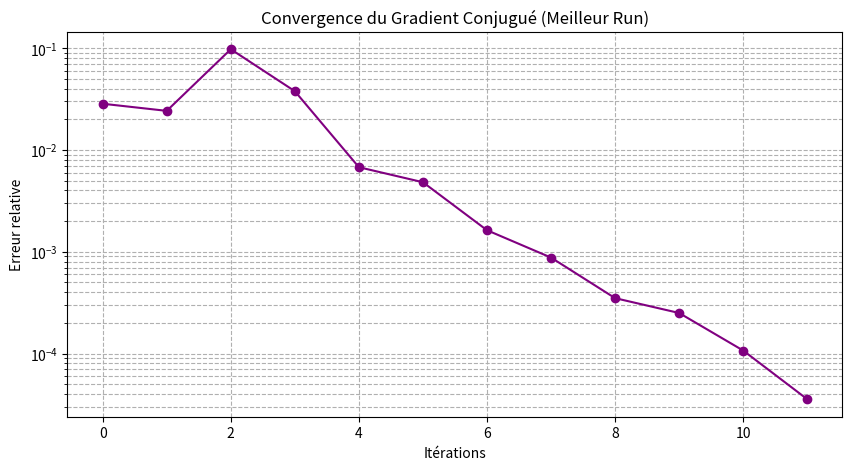
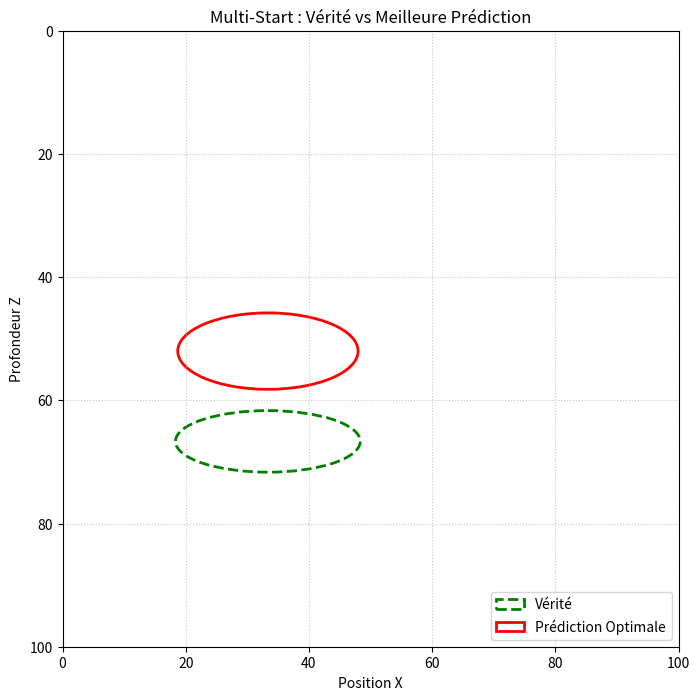
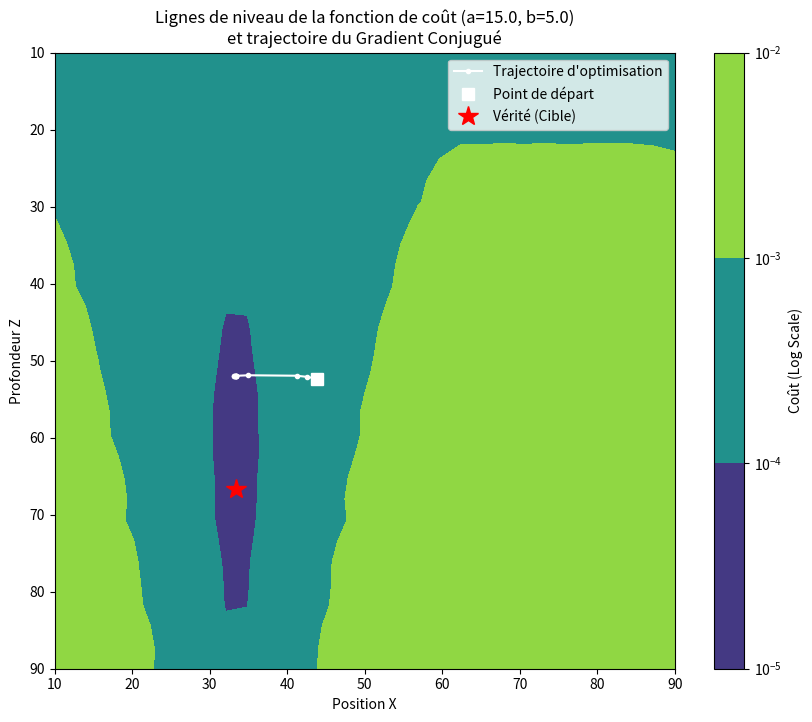
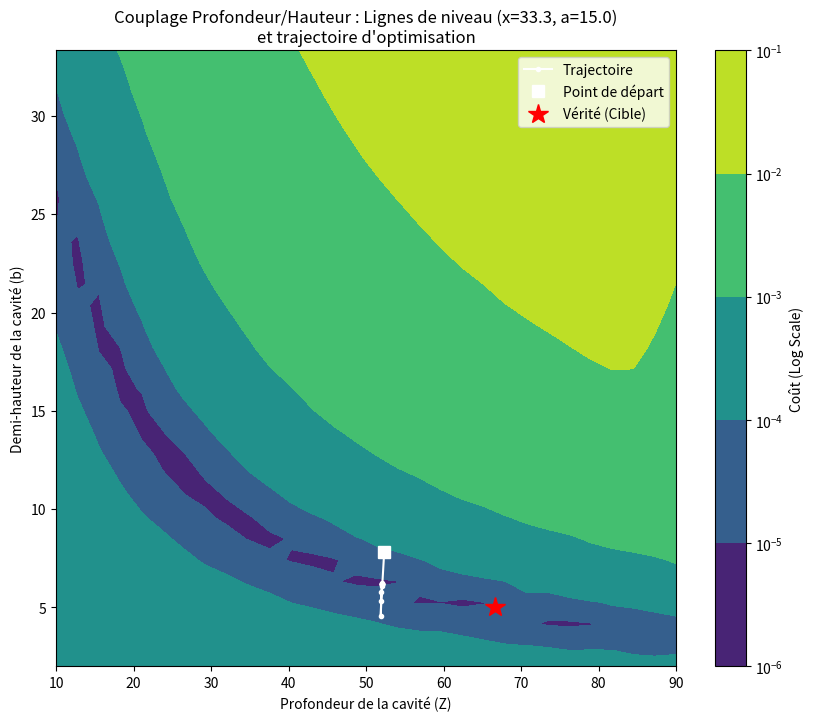

Source code (Python) for these figures, in order:
# -*- coding: utf-8 -*-
"""
Created on Wed Feb 25 23:13:48 2026 

[redacted]
"""

"""
Nonlinear Optimization for Underground Cavity Detection
[redacted]
Description: Solves an inverse problem to estimate underground cavity parameters 
             (position and size) from surface displacement measurements using 
             a custom Gauss-Newton algorithm.
"""

import numpy as np
import matplotlib.pyplot as plt
import matplotlib.patches as patches
import matplotlib.colors as colors


# ==========================================
# 1. CONFIGURATION ET PHYSIQUE DU PROBLÈME
# ==========================================
class PhysicalConfig:
    """Paramètres physiques et géométriques du domaine."""
    def __init__(self):
        self.E0 = 6e10       # Module d'Young du sol
        self.Ec = 6e8        # Module d'Young de la cavité
        self.Rho0 = 2.6e3    # Densité du sol
        self.Rhoc = 2.6e3    # Densité de la cavité
        self.g = 9.81        # Gravité
        
        self.L = 100         # Largeur du domaine
        self.h = 100         # Profondeur du domaine
        self.dL = 1
        self.dh = 1

# ==========================================
# 2. MODÈLE DIRECT (FORWARD MODEL)
# ==========================================
class ForwardModel:
    """Calcule la déformation et le déplacement pour un jeu de paramètres donné."""
    def __init__(self, config: PhysicalConfig):
        self.cfg = config
        self.nx = int(config.L / config.dL)
        self.nz = int(config.h / config.dh)
        
        # Création de la grille (matrices 2D)
        self.X, self.Z = np.meshgrid(
            np.linspace(0, self.cfg.L, self.nx),
            np.linspace(0, self.cfg.h, self.nz)
        )

    def _get_material_fields(self, x_c, z_c, a, b):
        """Génère les champs de module d'Young et de densité basés sur l'ellipse."""
        domain = ((self.X - x_c) / a)**2 + ((self.Z - z_c) / b)**2 <= 1
        
        E_field = np.where(domain, self.cfg.Ec, self.cfg.E0)
        Rho_field = np.where(domain, self.cfg.Rhoc, self.cfg.Rho0)
        return E_field, Rho_field

    def compute_displacement(self, x_c, z_c, a, b):
        """
        Calcule les champs Uz et Epsilonz.
        Optimisation : Vectorisation sur l'axe des x pour supprimer une boucle for.
        """
        E_field, Rho_field = self._get_material_fields(x_c, z_c, a, b)
        
        Uz = np.zeros((self.nz, self.nx))
        Epsz = np.zeros((self.nz, self.nx))
        
        # Conditions limites du fond (z = h)
        Uz[-1, :] = 0
        
        # Intégration de bas en haut (vectorisée sur l'axe x)
        dh = self.cfg.dh
        g = self.cfg.g
        
        for i in range(self.nz - 2, 0, -1):
            force_term = 0.5 * Rho_field[i, :] * g * dh / E_field[i, :]
            Epsz[i, :] = Epsz[i+1, :] - force_term
            Uz[i, :] = Uz[i+1, :] - 0.5 * dh * Epsz[i+1, :] + force_term * dh
            
            # Conditions limites sur les bords latéraux (x=0 et x=L)
            Uz[i, 0] = 0
            Uz[i, -1] = 0

        # Conditions limites de surface (bord libre)
        Uz[0, :] = Uz[1, :]
        Uz[0, 0] = 0
        Uz[0, -1] = 0
        
        return Uz, Epsz

    def get_surface_displacement(self, params):
        """Retourne uniquement le déplacement en surface (Uz à z=0)."""
        x_c, z_c, a, b = params
        Uz, _ = self.compute_displacement(x_c, z_c, a, b)
        return Uz[0, :]

# ==========================================
# 3. OPTIMISATION (GRADIENT CONJUGUÉ NON-LINÉAIRE)
# ==========================================
class ConjugateGradientOptimizer:
    """
    Implémentation de l'algorithme du Gradient Conjugué (Polak-Ribière)
    avec calcul du pas optimal via la Hessienne locale.
    """
    def __init__(self, model: ForwardModel, target_data: np.ndarray):
        self.model = model
        self.target_data = target_data
        self.history = []
        self.error_history = []

    def _cost(self, params):
        residuals = self.model.get_surface_displacement(params) - self.target_data
        return np.sum(residuals**2)

    def _gradient_and_hessian(self, params, delta=1.0):
        # [MÊME CODE QUE PRÉCÉDEMMENT POUR LE GRADIENT ET LA HESSIENNE]
        n = len(params)
        grad = np.zeros(n)
        H = np.zeros((n, n))

        for i in range(n):
            p_plus = np.array(params, dtype=float)
            p_minus = np.array(params, dtype=float)
            p_plus[i] += delta
            p_minus[i] -= delta
            grad[i] = (self._cost(p_plus) - self._cost(p_minus)) / (2 * delta)

        for i in range(n):
            for j in range(n):
                if i == j:
                    p_plus = np.array(params, dtype=float)
                    p_minus = np.array(params, dtype=float)
                    p_plus[i] += delta
                    p_minus[i] -= delta
                    c_plus = self._cost(p_plus)
                    c_center = self._cost(params)
                    c_minus = self._cost(p_minus)
                    H[i, i] = (c_plus - 2*c_center + c_minus) / (delta**2)
                else:
                    p_pp = np.array(params, dtype=float)
                    p_pm = np.array(params, dtype=float)
                    p_mp = np.array(params, dtype=float)
                    p_mm = np.array(params, dtype=float)
                    p_pp[i] += delta; p_pp[j] += delta
                    p_pm[i] += delta; p_pm[j] -= delta
                    p_mp[i] -= delta; p_mp[j] += delta
                    p_mm[i] -= delta; p_mm[j] -= delta
                    H[i, j] = (self._cost(p_pp) - self._cost(p_pm) - self._cost(p_mp) + self._cost(p_mm)) / (4 * delta**2)

        return grad, H

    def optimize(self, initial_guess, max_iter=100, tol=1e-4, verbose=False):
        current_params = np.array(initial_guess, dtype=float)
        self.history.append(current_params)
        
        # Initialisation : La première direction est l'opposé du gradient
        grad, H = self._gradient_and_hessian(current_params)
        direction = -grad
        
        for i in range(max_iter):
            # Calcul du pas optimal (alpha) le long de la direction conjuguée
            curvature = np.dot(direction, np.dot(H, direction))
            
            if curvature <= 1e-18:
                alpha = 1e-2  # Pas de sécurité si courbure négative ou nulle
            else:
                alpha = -np.dot(grad, direction) / curvature
            
            # Mise à jour des paramètres avec un coefficient d'amortissement (0.5)
            delta_p = 0.5 * alpha * direction
            new_params = current_params + delta_p
            
            # Clipping 
            new_params[0] = np.clip(new_params[0], 10, self.model.cfg.L - 10)
            new_params[1] = np.clip(new_params[1], 10, self.model.cfg.h - 10)
            new_params[2] = np.clip(new_params[2], 2, self.model.cfg.L / 3)
            new_params[3] = np.clip(new_params[3], 2, self.model.cfg.h / 3)
            
            # Critère d'arrêt sur le pas
            error = np.linalg.norm(delta_p) / np.linalg.norm(current_params)
            self.history.append(new_params)
            self.error_history.append(error)
            
            # Nouveaux gradient et Hessienne
            new_grad, new_H = self._gradient_and_hessian(new_params)
            
            # Calcul de Beta (Méthode de Polak-Ribière)
            grad_norm_sq = np.dot(grad, grad)
            if grad_norm_sq < 1e-16:
                break # On est exactement sur un minimum plat
                
            beta = np.dot(new_grad, new_grad - grad) / grad_norm_sq
            beta = max(0, beta) # Reset automatique de la direction si beta < 0
            
            # Mise à jour de la direction conjuguée
            direction = -new_grad + beta * direction
            
            cost = self._cost(new_params)
            if verbose:
                print(f"Iter {i+1:02d} | Cost: {cost:.4e} | Beta: {beta:.2f} | Params: {np.round(new_params, 2)}")
            
            if error < tol:
                if verbose:
                    print(f"✅ Convergence atteinte après {i+1} itérations.")
                break
                
            current_params = new_params
            grad = new_grad
            H = new_H
            
        return current_params, self._cost(current_params)

# ==========================================
# 4. EXÉCUTION (MULTI-START & VISUALISATION)
# ==========================================
if __name__ == "__main__":
    np.random.seed(1) # Pour la reproductibilité des résultats
    
    config = PhysicalConfig()
    model = ForwardModel(config)
    
    # 1. Vérité terrain
    true_params = [config.L/3, 2*config.h/3, 15, 5]
    print(f"Paramètres cibles (vérité) : {np.round(true_params, 2)}")
    Uz_exp = model.get_surface_displacement(true_params)
    
    # 2. Multi-Start Optimization (Conditions initiales aléatoires)
    nb_restarts = 10
    best_cost = float('inf')
    best_params = None
    best_optimizer = None
    
    print(f"\n Lancement de l'optimisation avec {nb_restarts} points de départ aléatoires...")
    
    for run in range(nb_restarts):
        # Génération d'un point de départ aléatoire cohérent
        random_guess = [
            np.random.uniform(20, config.L - 20),   # x aléatoire
            np.random.uniform(20, config.h - 20),   # z aléatoire
            np.random.uniform(5, 20),               # a aléatoire
            np.random.uniform(3, 10)                # b aléatoire
        ]
        
        print(f"\n--- Run {run + 1}/{nb_restarts} | Initial: {np.round(random_guess, 2)} ---")
        
        optimizer = ConjugateGradientOptimizer(model, Uz_exp)
        opt_params, final_cost = optimizer.optimize(random_guess, max_iter=50, verbose=False)
        
        print(f"📍 Résultat: Cost = {final_cost:.4e} | Params = {np.round(opt_params, 2)}")
        
        # Sauvegarde du meilleur minimum global
        if final_cost < best_cost:
            best_cost = final_cost
            best_params = opt_params
            best_optimizer = optimizer

    print("\n" + "="*50)
    print(f"MEILLEUR RÉSULTAT GLOBAL : Cost = {best_cost:.4e}")
    print(f"Paramètres optimisés : {np.round(best_params, 2)}")
    print("="*50)

    # 3. Visualisation des résultats (utilisant le meilleur run)
    plt.figure(figsize=(10, 5))
    plt.plot(best_optimizer.error_history, marker='o', linestyle='-', color='purple')
    plt.yscale('log')
    plt.xlabel('Itérations')
    plt.ylabel('Erreur relative')
    plt.title('Convergence du Gradient Conjugué (Meilleur Run)')
    plt.grid(True, which="both", ls="--")
    plt.show()
    
    # 4. Dessin des ellipses (Vérité vs Prédiction du meilleur run)
    fig, ax = plt.subplots(figsize=(8, 8))
    ax.set_xlim(0, config.L)
    ax.set_ylim(config.h, 0) 
    
    x_true, z_true, a_true, b_true = true_params
    ax.add_patch(patches.Ellipse((x_true, z_true), 2*a_true, 2*b_true, 
                 linewidth=2, edgecolor='green', facecolor='none', linestyle='--', label='Vérité'))
    
    x_pred, z_pred, a_pred, b_pred = best_params
    ax.add_patch(patches.Ellipse((x_pred, z_pred), 2*a_pred, 2*b_pred, 
                 linewidth=2, edgecolor='red', facecolor='none', label='Prédiction Optimale'))
    
    ax.set_aspect('equal')
    ax.set_xlabel('Position X')
    ax.set_ylabel('Profondeur Z')
    ax.set_title("Multi-Start : Vérité vs Meilleure Prédiction")
    ax.legend(loc='lower right')
    plt.grid(True, linestyle=':', alpha=0.7)
    plt.show()
    
   
    # ==========================================
    # 5. VISUALISATION DES LIGNES DE NIVEAU (CONTOURS) ET TRAJECTOIRE
    # ==========================================
    print("\n--- Génération des lignes de niveau (Cost landscape) ---")
    print("Calcul sur la grille en cours...")
    
    # On fixe les dimensions de la cavité (a et b) à leurs vraies valeurs
    a_fixed, b_fixed = true_params[2], true_params[3]
    
    # Création d'une grille de recherche (30x30 pour que ce soit rapide)
    x_range = np.linspace(10, config.L - 10, 30)
    z_range = np.linspace(10, config.h - 10, 30)
    X_mesh, Z_mesh = np.meshgrid(x_range, z_range)
    Cost_surface = np.zeros_like(X_mesh)
    
    # Remplissage de la matrice de coût en utilisant le meilleur optimiseur
    for i in range(X_mesh.shape[0]):
        for j in range(X_mesh.shape[1]):
            params_grid = [X_mesh[i, j], Z_mesh[i, j], a_fixed, b_fixed]
            Cost_surface[i, j] = best_optimizer._cost(params_grid)
            
    fig, ax = plt.subplots(figsize=(10, 8))
    
    # Tracé des contours avec échelle colorimétrique logarithmique
    cf = ax.contourf(X_mesh, Z_mesh, Cost_surface, levels=50, cmap='viridis', norm=colors.LogNorm())
    fig.colorbar(cf, ax=ax, label='Coût (Log Scale)')
    
    # Superposition de la trajectoire d'optimisation (pour le meilleur run)
    history_arr = np.array(best_optimizer.history)
    ax.plot(history_arr[:, 0], history_arr[:, 1], marker='.', color='white', 
            markersize=6, linestyle='-', linewidth=1.5, label='Trajectoire d\'optimisation')
    
    # Marquer le point de départ
    ax.plot(history_arr[0, 0], history_arr[0, 1], 'ws', markersize=8, label='Point de départ')
    
    # Marquer la vérité terrain (Le fond du cratère)
    ax.plot(true_params[0], true_params[1], 'r*', markersize=15, label='Vérité (Cible)')
    
    # Mise en forme du graphique
    ax.set_xlabel('Position X')
    ax.set_ylabel('Profondeur Z')
    ax.set_title(f"Lignes de niveau de la fonction de coût (a={a_fixed:.1f}, b={b_fixed:.1f})\net trajectoire du Gradient Conjugué")
    ax.invert_yaxis() # On inverse Z pour que la surface soit en haut
    ax.legend(loc='upper right')
    
    plt.show()

    # ==========================================
    # 6. VISUALISATION DES CONTOURS (Profondeur Z vs Hauteur B)
    # ==========================================
    print("\n--- Génération des contours pour la profondeur (z) et la hauteur (b) ---")
    print("Calcul sur la grille en cours...")

    # On fixe la position latérale (x) et la demi-largeur (a) à leurs vraies valeurs
    x_fixed = true_params[0]
    a_fixed = true_params[2]

    # Création d'une grille de recherche (30x30)
    z_range = np.linspace(10, config.h - 10, 30)
    b_range = np.linspace(2, config.h / 3, 30)
    Z_mesh, B_mesh = np.meshgrid(z_range, b_range)
    Cost_surface_zb = np.zeros_like(Z_mesh)

    # Remplissage de la matrice de coût en utilisant le meilleur optimiseur
    for i in range(Z_mesh.shape[0]):
        for j in range(Z_mesh.shape[1]):
            # Attention à l'ordre des paramètres : [x, z, a, b]
            params_grid = [x_fixed, Z_mesh[i, j], a_fixed, B_mesh[i, j]]
            Cost_surface_zb[i, j] = best_optimizer._cost(params_grid)

    fig, ax = plt.subplots(figsize=(10, 8))

    # Tracé des contours avec échelle colorimétrique logarithmique
    cf = ax.contourf(Z_mesh, B_mesh, Cost_surface_zb, levels=50, cmap='viridis', norm=colors.LogNorm())
    fig.colorbar(cf, ax=ax, label='Coût (Log Scale)')

    # Superposition de la trajectoire d'optimisation (pour le meilleur run)
    history_arr = np.array(best_optimizer.history)
    # history_arr[:, 1] correspond à l'axe Z, history_arr[:, 3] correspond à l'axe b
    ax.plot(history_arr[:, 1], history_arr[:, 3], marker='.', color='white', 
            markersize=6, linestyle='-', linewidth=1.5, label='Trajectoire')

    # Marquer le point de départ
    ax.plot(history_arr[0, 1], history_arr[0, 3], 'ws', markersize=8, label='Point de départ')

    # Marquer la vérité terrain (Le fond du cratère)
    ax.plot(true_params[1], true_params[3], 'r*', markersize=15, label='Vérité (Cible)')

    # Mise en forme du graphique
    ax.set_xlabel('Profondeur de la cavité (Z)')
    ax.set_ylabel('Demi-hauteur de la cavité (b)')
    ax.set_title(f"Couplage Profondeur/Hauteur : Lignes de niveau (x={x_fixed:.1f}, a={a_fixed:.1f})\net trajectoire d'optimisation")
    ax.legend(loc='upper right')

    plt.show()